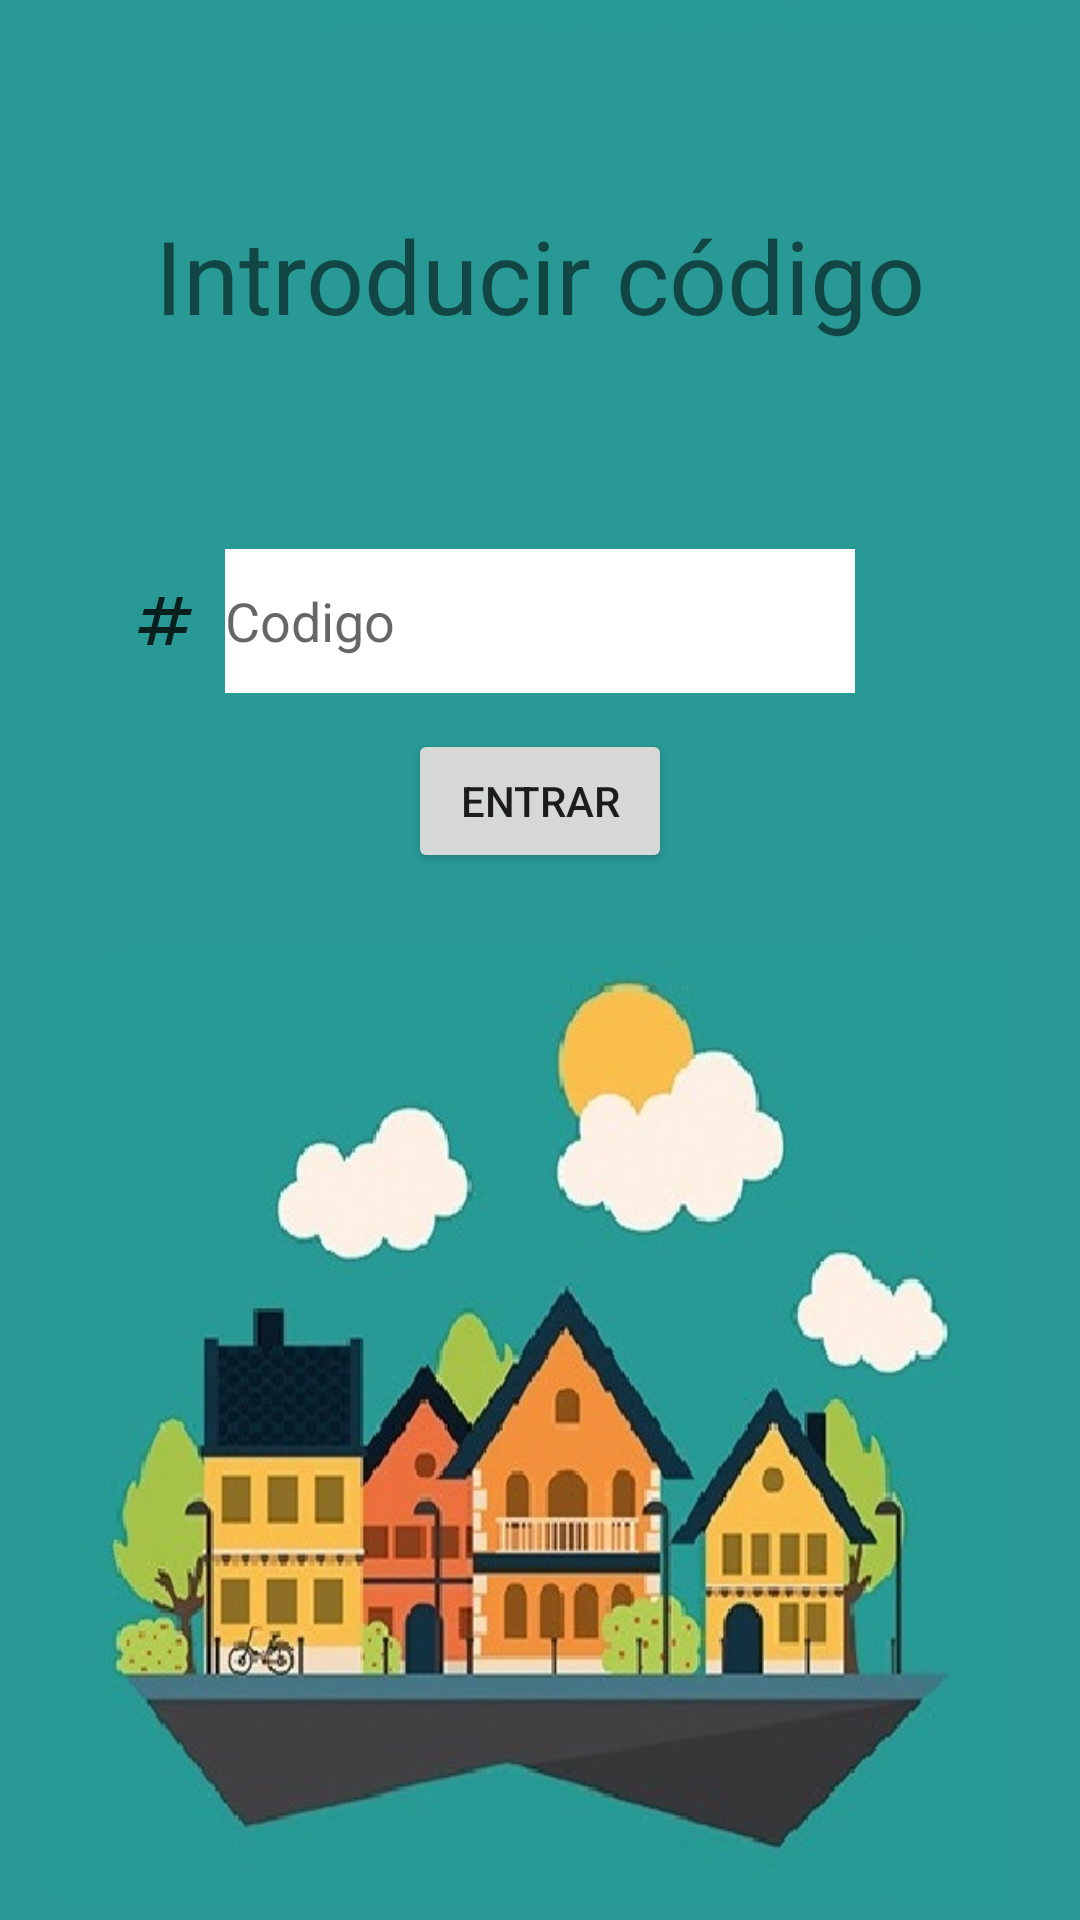

Reconstruct the res/layout file that produces this screen, plus the resources it refers to.
<!-- AndroidManifest.xml: application theme Theme.NeighborConect -->
<!-- res/layout/activity_introducir_codigo.xml -->
<?xml version="1.0" encoding="utf-8"?>
<androidx.constraintlayout.widget.ConstraintLayout xmlns:android="http://schemas.android.com/apk/res/android"
    xmlns:app="http://schemas.android.com/apk/res-auto"
    xmlns:tools="http://schemas.android.com/tools"
    android:layout_width="match_parent"
    android:layout_height="match_parent"
    android:background="@drawable/background3"
    tools:context=".IntroducirCodigo">

    <EditText
        android:id="@+id/etInsertarCodigo"
        android:layout_width="wrap_content"
        android:layout_height="wrap_content"
        android:layout_marginTop="183dp"
        android:background="@color/white"
        android:ems="10"
        android:hint="Codigo"
        android:inputType="textPersonName"
        android:minHeight="48dp"
        app:layout_constraintEnd_toEndOf="parent"
        app:layout_constraintStart_toStartOf="parent"
        app:layout_constraintTop_toTopOf="parent" />

    <Button
        android:id="@+id/btInsertarCodigo"
        android:layout_width="wrap_content"
        android:layout_height="wrap_content"
        android:layout_marginTop="12dp"
        android:text="Entrar"
        app:layout_constraintEnd_toEndOf="parent"
        app:layout_constraintStart_toStartOf="parent"
        app:layout_constraintTop_toBottomOf="@+id/etInsertarCodigo" />

    <ImageView
        android:id="@+id/imageView7"
        android:layout_width="wrap_content"
        android:layout_height="wrap_content"
        android:layout_marginEnd="8dp"
        app:layout_constraintBottom_toBottomOf="@+id/etInsertarCodigo"
        app:layout_constraintEnd_toStartOf="@+id/etInsertarCodigo"
        app:layout_constraintTop_toTopOf="@+id/etInsertarCodigo"
        app:srcCompat="@drawable/ic_action_code" />

    <TextView
        android:id="@+id/textView"
        android:layout_width="wrap_content"
        android:layout_height="wrap_content"
        android:text="Introducir código"
        android:textSize="34sp"
        app:layout_constraintBottom_toTopOf="@+id/etInsertarCodigo"
        app:layout_constraintEnd_toEndOf="@+id/etInsertarCodigo"
        app:layout_constraintStart_toStartOf="@+id/etInsertarCodigo"
        app:layout_constraintTop_toTopOf="parent" />
</androidx.constraintlayout.widget.ConstraintLayout>
<!-- resources referenced by this layout -->
<resources>
  <color name="white">#FFFFFFFF</color>
  <!-- drawable background3: jpg bitmap (drawable, 65789 bytes) -->
  <!-- drawable ic_action_code: png bitmap (drawable-hdpi, 249 bytes) -->
  <style name="Theme.NeighborConect" parent="Theme.MaterialComponents.DayNight.DarkActionBar">
          
          <item name="colorPrimary">@color/purple_500</item>
          <item name="colorPrimaryVariant">@color/purple_700</item>
          <item name="colorOnPrimary">@color/white</item>
          
          <item name="colorSecondary">@color/teal_200</item>
          <item name="colorSecondaryVariant">@color/teal_700</item>
          <item name="colorOnSecondary">@color/black</item>
          
          <item name="android:statusBarColor" tools:targetApi="l">?attr/colorPrimaryVariant</item>
          
      </style>
  <color name="purple_500">#FF6200EE</color>
  <color name="purple_700">#FF3700B3</color>
  <color name="teal_200">#FF03DAC5</color>
  <color name="teal_700">#FF018786</color>
  <color name="black">#FF000000</color>
</resources>
